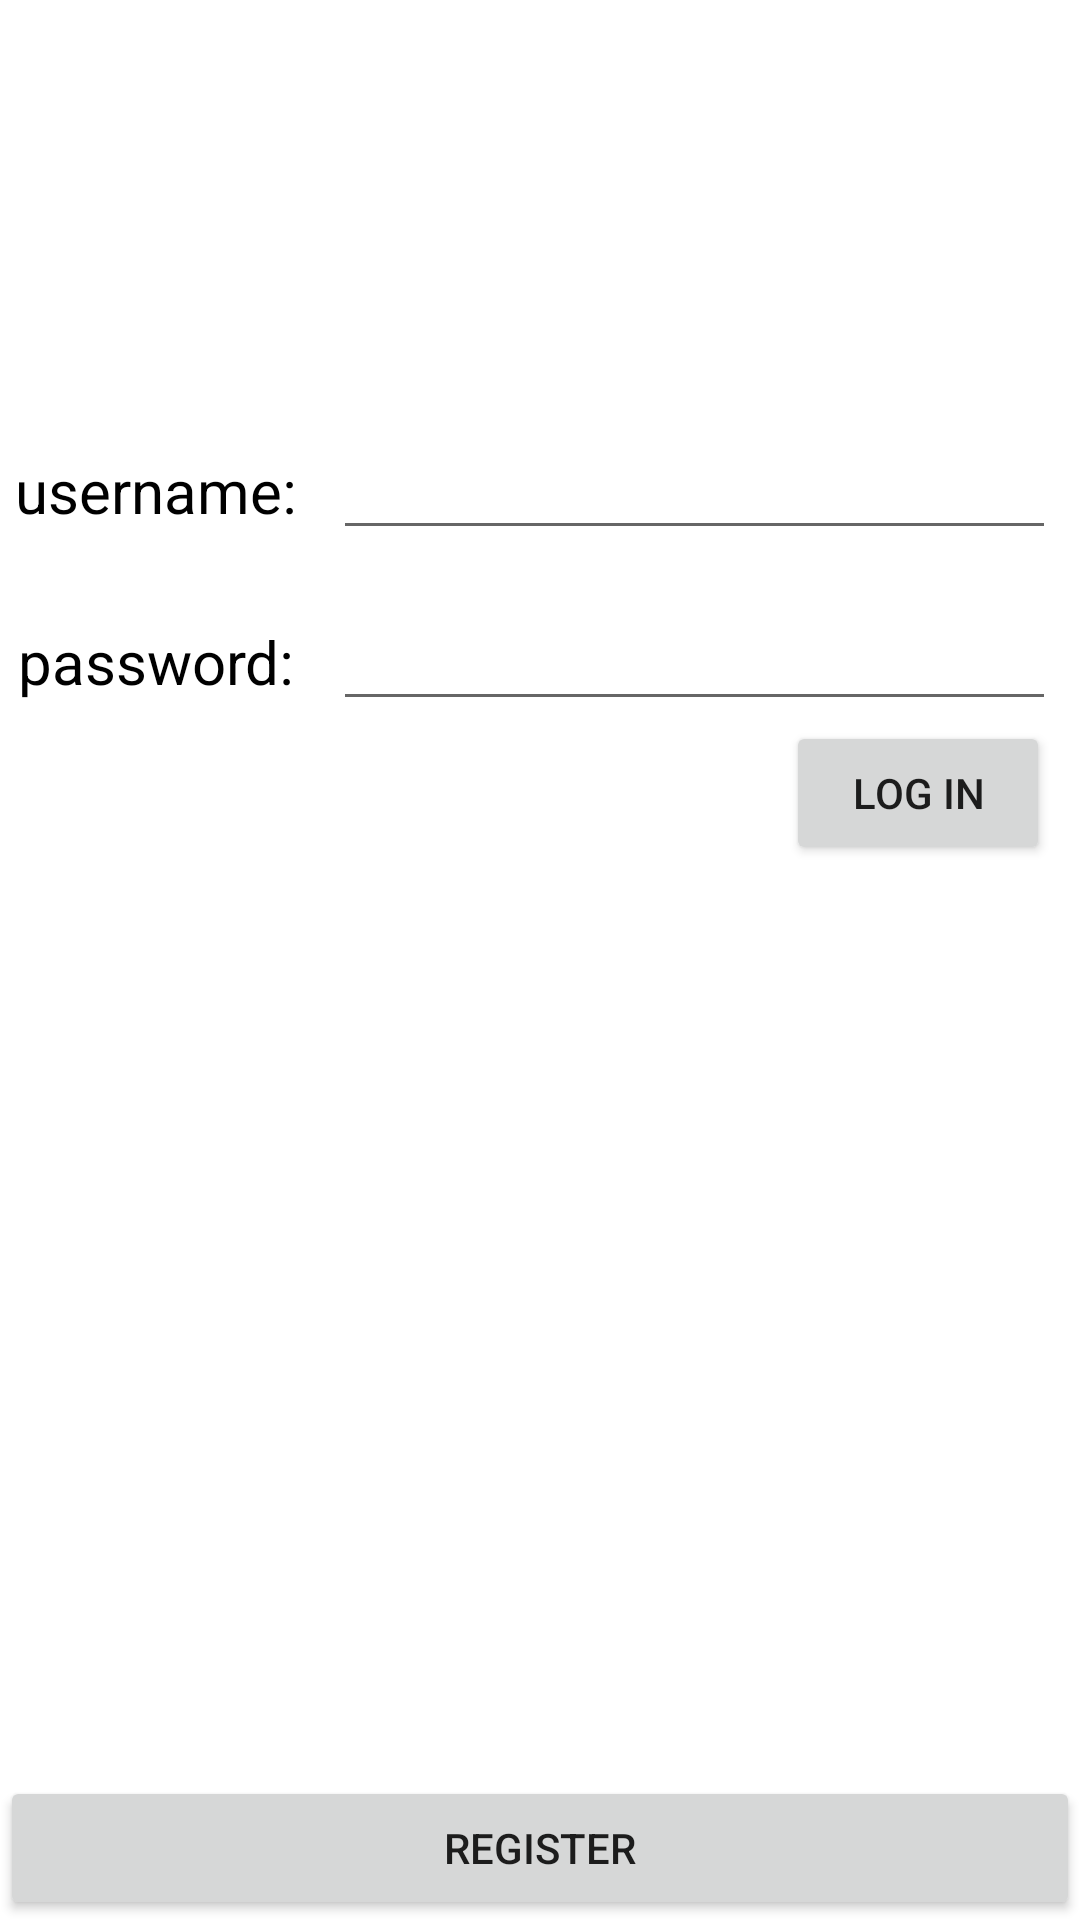

Layout XML and referenced resources for this Android screen:
<!-- AndroidManifest.xml: application theme Theme.IndPrjct1 -->
<!-- res/layout/activity_lgn_rgstr.xml -->
<?xml version="1.0" encoding="utf-8"?>
<androidx.constraintlayout.widget.ConstraintLayout
    xmlns:android="http://schemas.android.com/apk/res/android"
    xmlns:app="http://schemas.android.com/apk/res-auto"
    xmlns:tools="http://schemas.android.com/tools"
    android:layout_width="match_parent"
    android:layout_height="match_parent"
    android:orientation="vertical"
    tools:context=".LgnRgstr">

    //username text
    <TextView
        android:id="@+id/lgnTxt"
        android:text="@string/usernameString"
        android:textColor="@color/black"
        android:textSize="20dp"
        android:layout_width="wrap_content"
        android:layout_height="wrap_content"
        android:layout_marginLeft="5dp"
        android:layout_marginTop="150dp"
        app:layout_constraintLeft_toLeftOf="parent"
        app:layout_constraintTop_toTopOf="parent"/>

    //username text input
    <EditText
        android:id="@+id/lgnEdit"
        android:maxLines="1"
        android:layout_width="0dp"
        android:layout_height="wrap_content"
        android:layout_marginLeft="12dp"
        android:layout_marginRight="8dp"
        app:layout_constraintRight_toRightOf="parent"
        app:layout_constraintLeft_toRightOf="@id/lgnTxt"
        app:layout_constraintBaseline_toBaselineOf="@id/lgnTxt" />

    //password text
    <TextView
        android:id="@+id/psswrdTxt"
        android:text="@string/psswrdString"
        android:textColor="@color/black"
        android:textSize="20dp"
        android:layout_width="wrap_content"
        android:layout_height="wrap_content"
        android:layout_marginLeft="1dp"
        android:layout_marginTop="30dp"
        app:layout_constraintLeft_toLeftOf="@id/lgnTxt"
        app:layout_constraintTop_toBottomOf="@id/lgnTxt" />

    //password text input
    <EditText
        android:id="@+id/psswrdEdit"
        android:maxLines="1"
        android:layout_width="0dp"
        android:layout_height="wrap_content"
        android:layout_marginLeft="12dp"
        android:layout_marginRight="8dp"
        app:layout_constraintRight_toRightOf="parent"
        app:layout_constraintLeft_toRightOf="@id/lgnTxt"
        app:layout_constraintBaseline_toBaselineOf="@id/psswrdTxt"/>

    //log in button
    //uses logInAction fuct to save the data in the fields
    <Button
        android:id="@+id/lgnBtn"
        android:onClick="logInAction"
        android:text="@string/lgnString"
        android:layout_marginLeft="20dp"
        android:layout_marginRight="10dp"
        android:layout_width="wrap_content"
        android:layout_height="wrap_content"
        app:layout_constraintRight_toRightOf="parent"
        app:layout_constraintTop_toBottomOf="@id/psswrdEdit" />

    //registration button
    //moves on to registrationActivity
    <Button
        android:id="@+id/rgstrBtn"
        android:onClick="registerAction"
        android:text="@string/rgstrString"
        android:layout_marginTop="250dp"
        android:layout_width="match_parent"
        android:layout_height="wrap_content"
        app:layout_constraintBottom_toBottomOf="parent"
        />

</androidx.constraintlayout.widget.ConstraintLayout>
<!-- resources referenced by this layout -->
<resources>
  <string name="lgnString">Log In</string>
  <string name="psswrdString">password:</string>
  <string name="rgstrString">Register</string>
  <string name="usernameString">username:</string>
  <style name="Theme.IndPrjct1" parent="Theme.MaterialComponents.DayNight.DarkActionBar">
          
          <item name="colorPrimary">@color/purple_500</item>
          <item name="colorPrimaryVariant">@color/purple_700</item>
          <item name="colorOnPrimary">@color/white</item>
          
          <item name="colorSecondary">@color/teal_200</item>
          <item name="colorSecondaryVariant">@color/teal_700</item>
          <item name="colorOnSecondary">@color/black</item>
          
          <item name="android:statusBarColor" tools:targetApi="l">?attr/colorPrimaryVariant</item>
          
      </style>
  <!-- not gathered from this repository: default colours our renderer supplied (Android Studio template values) -->
  <color name="purple_500">#FF6200EE</color>
  <color name="purple_700">#FF3700B3</color>
  <color name="teal_200">#FF03DAC5</color>
  <color name="teal_700">#FF018786</color>
  <color name="black">#FF000000</color>
  <color name="white">#FFFFFFFF</color>
</resources>
